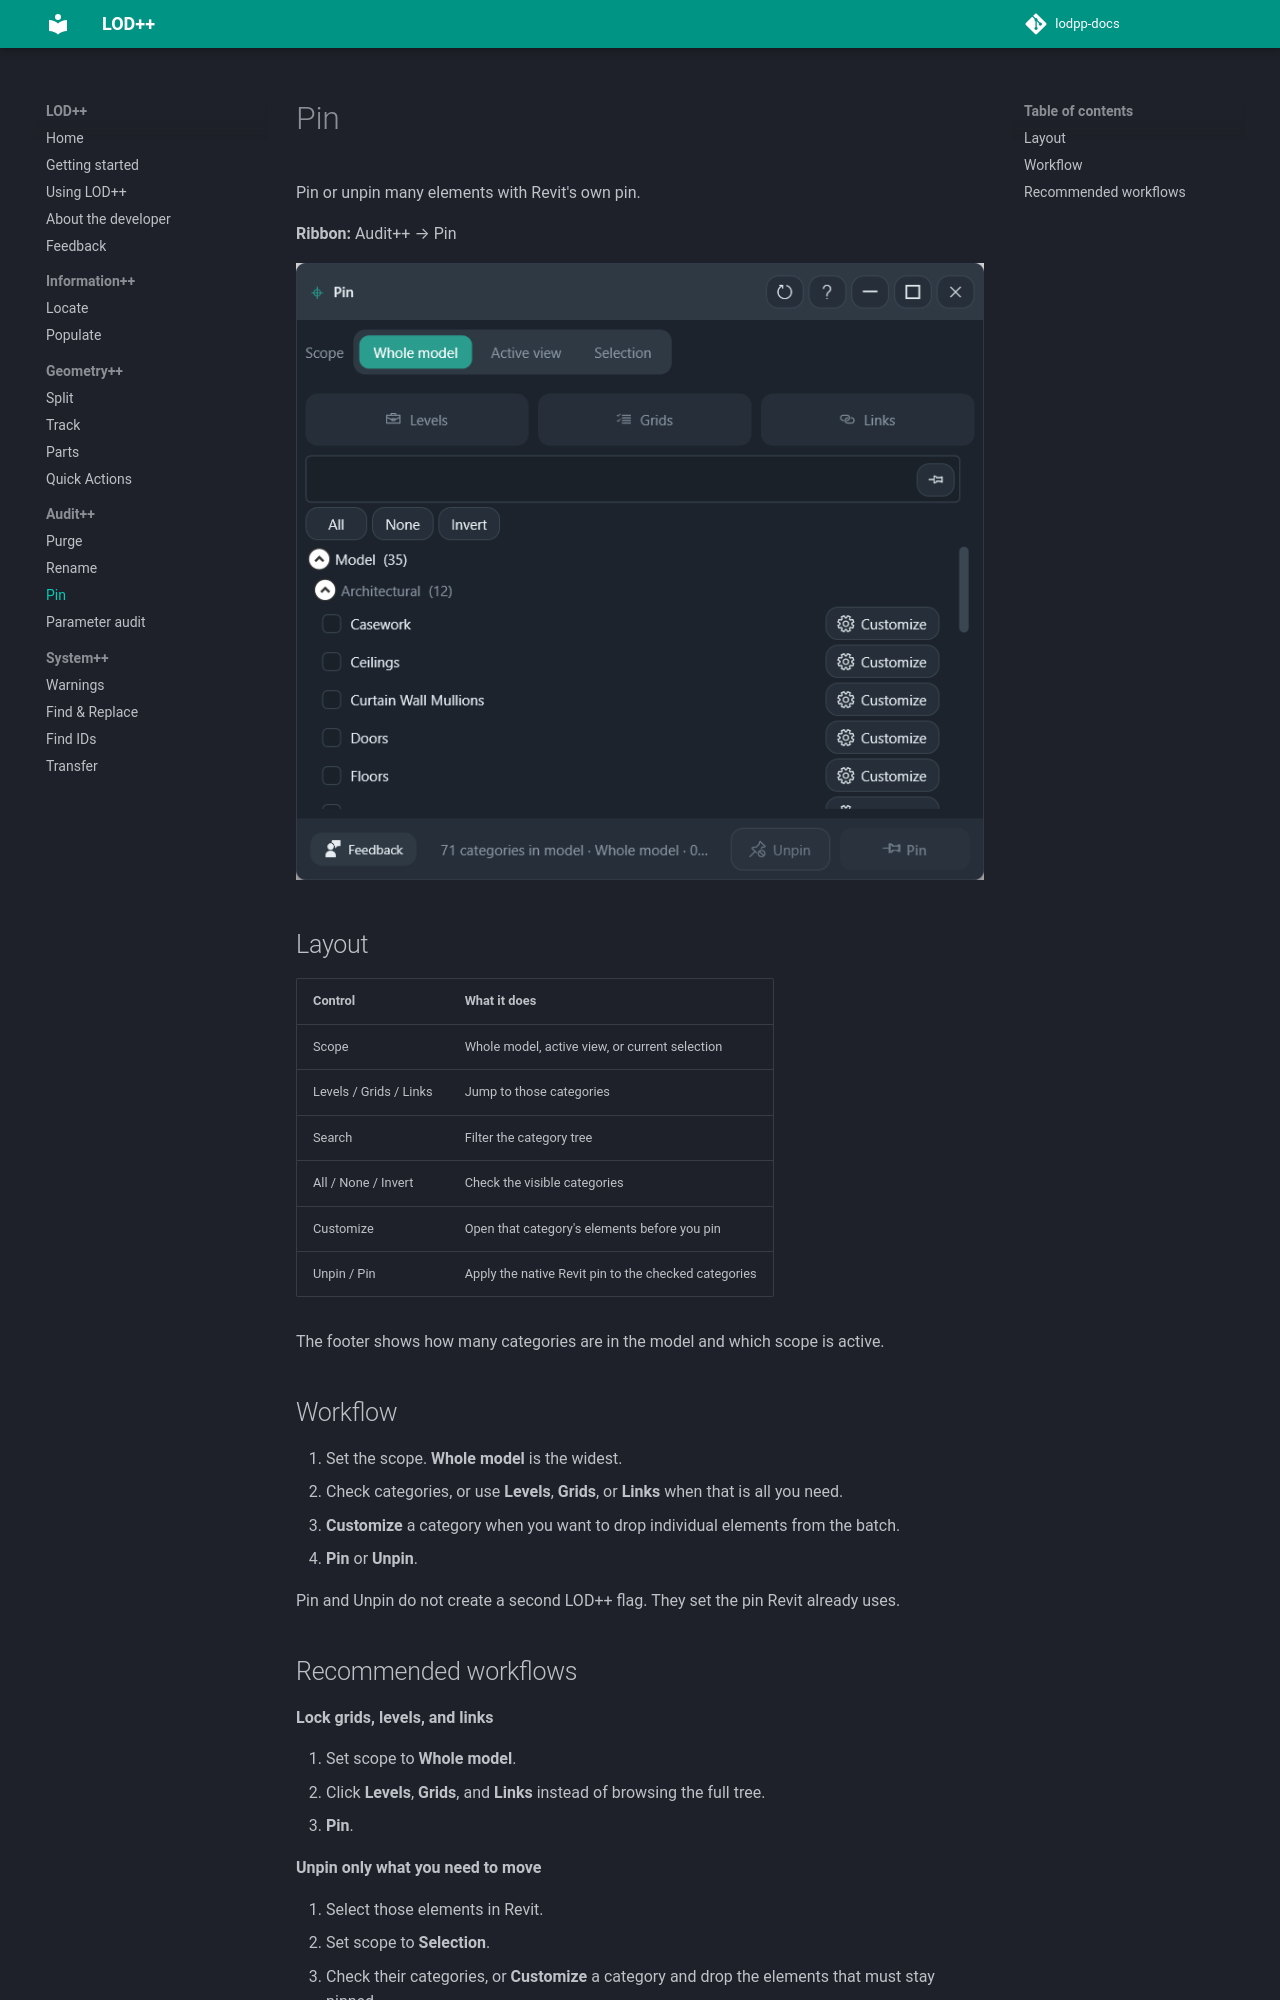

repository: Mohammed-Emad-BIM/lodpp-docs · page: docs/audit/pin/index.html · generator: mkdocs

# Pin

Pin or unpin many elements with Revit's own pin.

**Ribbon:** Audit++ → Pin

![Pin categories](../../assets/pin.png)

## Layout

| Control | What it does |
|---------|----------------|
| Scope | Whole model, active view, or current selection |
| Levels / Grids / Links | Jump to those categories |
| Search | Filter the category tree |
| All / None / Invert | Check the visible categories |
| Customize | Open that category's elements before you pin |
| Unpin / Pin | Apply the native Revit pin to the checked categories |

The footer shows how many categories are in the model and which scope is active.

## Workflow

1. Set the scope. **Whole model** is the widest.
2. Check categories, or use **Levels**, **Grids**, or **Links** when that is all you need.
3. **Customize** a category when you want to drop individual elements from the batch.
4. **Pin** or **Unpin**.

Pin and Unpin do not create a second LOD++ flag. They set the pin Revit already uses.
